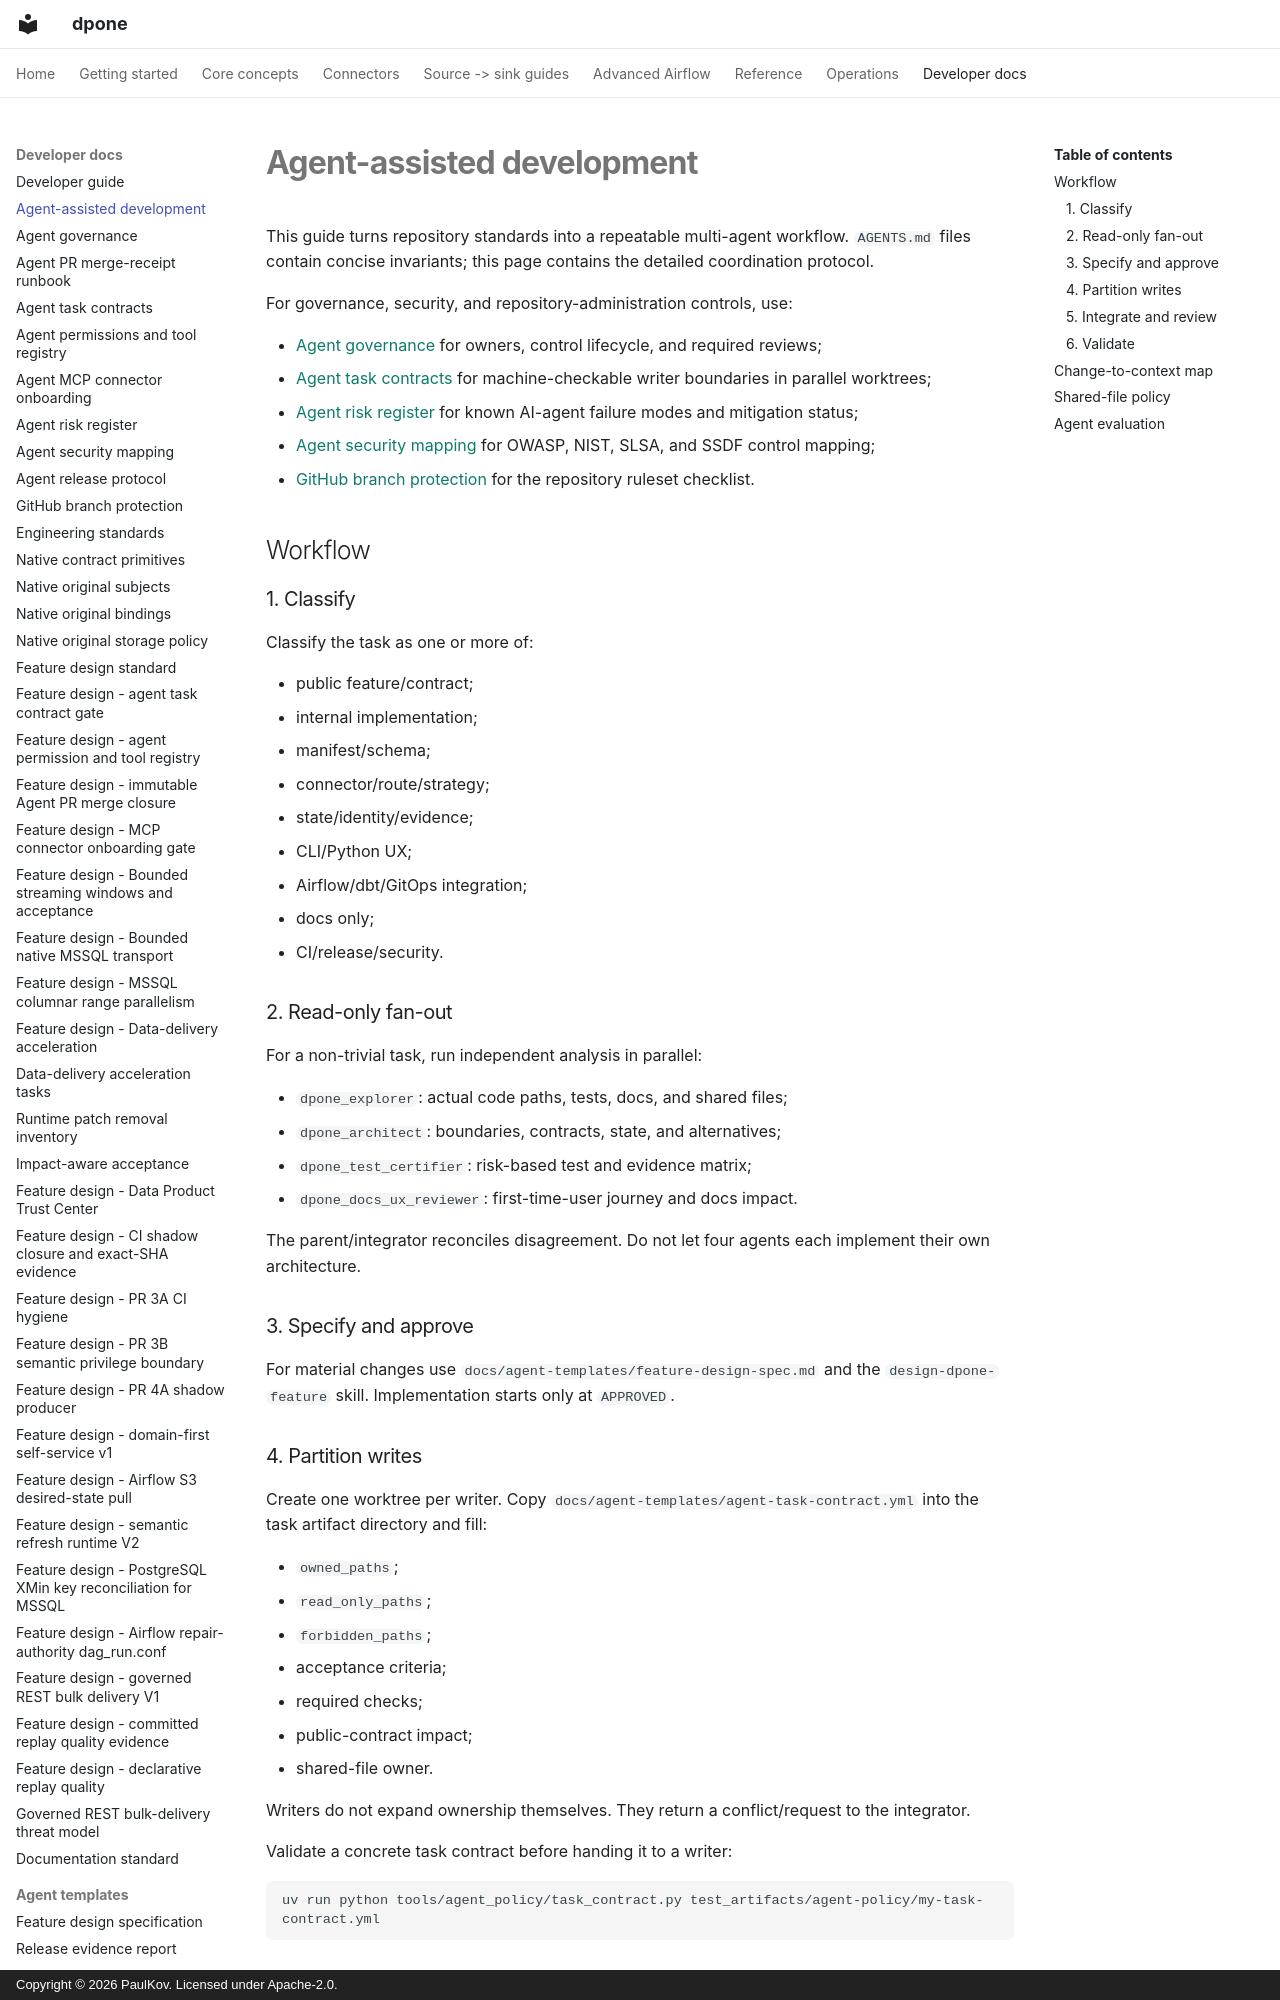

repository: PaulKov/dpone · page: agent-development/index.html · generator: mkdocs · copyright: Copyright © 2026 PaulKov. Licensed under Apache-2.0.

# Agent-assisted development

This guide turns repository standards into a repeatable multi-agent workflow.
`AGENTS.md` files contain concise invariants; this page contains the detailed
coordination protocol.

For governance, security, and repository-administration controls, use:

- [Agent governance](agent-governance.md) for owners, control lifecycle, and
  required reviews;
- [Agent task contracts](agent-task-contracts.md) for machine-checkable writer
  boundaries in parallel worktrees;
- [Agent risk register](agent-risk-register.md) for known AI-agent failure modes
  and mitigation status;
- [Agent security mapping](agent-security-mapping.md) for OWASP, NIST, SLSA, and
  SSDF control mapping;
- [GitHub branch protection](github-branch-protection.md) for the repository
  ruleset checklist.

## Workflow

### 1. Classify

Classify the task as one or more of:

- public feature/contract;
- internal implementation;
- manifest/schema;
- connector/route/strategy;
- state/identity/evidence;
- CLI/Python UX;
- Airflow/dbt/GitOps integration;
- docs only;
- CI/release/security.

### 2. Read-only fan-out

For a non-trivial task, run independent analysis in parallel:

- `dpone_explorer`: actual code paths, tests, docs, and shared files;
- `dpone_architect`: boundaries, contracts, state, and alternatives;
- `dpone_test_certifier`: risk-based test and evidence matrix;
- `dpone_docs_ux_reviewer`: first-time-user journey and docs impact.

The parent/integrator reconciles disagreement. Do not let four agents each
implement their own architecture.

### 3. Specify and approve

For material changes use `docs/agent-templates/feature-design-spec.md` and the
`design-dpone-feature` skill. Implementation starts only at `APPROVED`.
